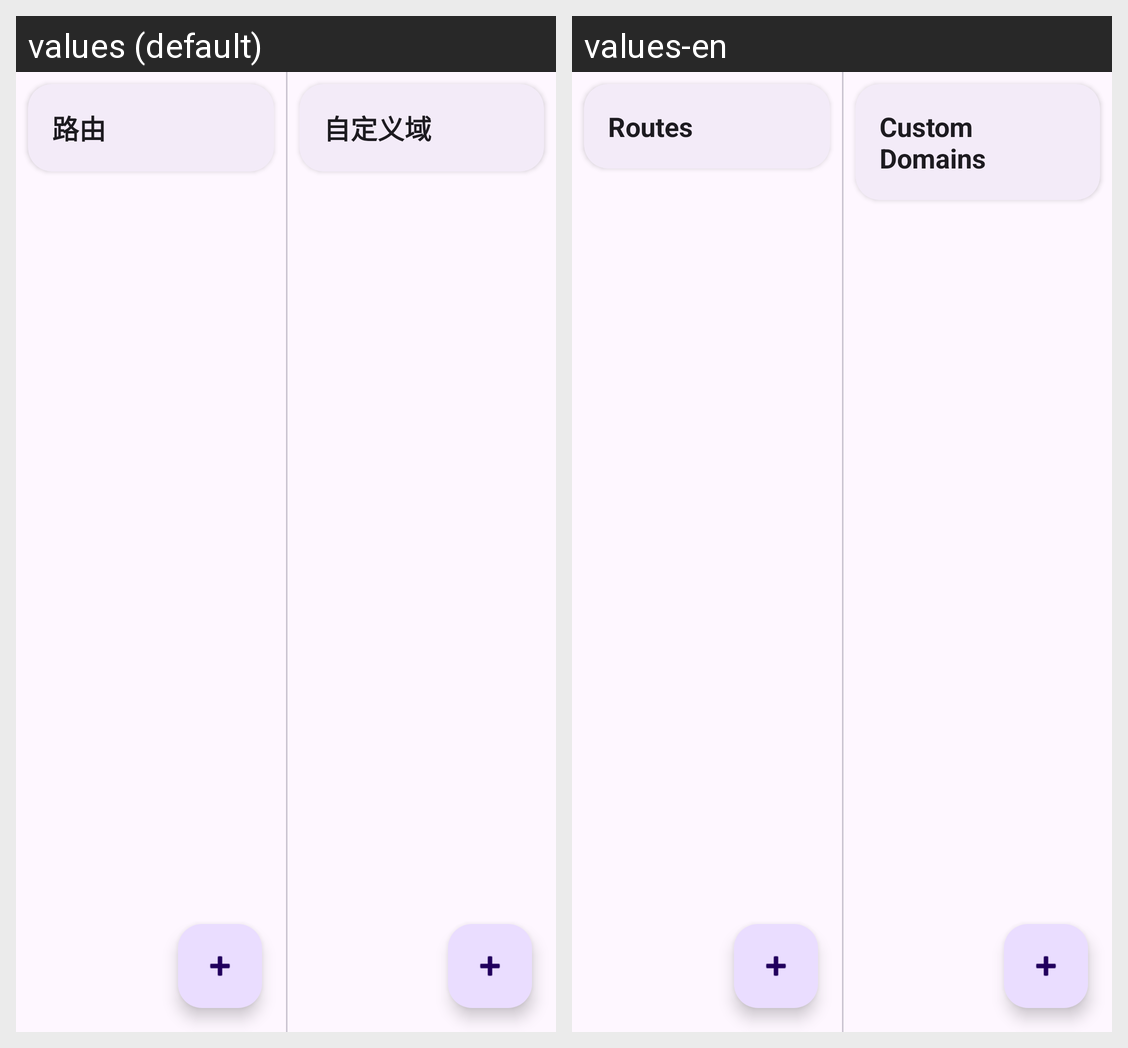

This grid shows one Android layout under two languages. Give, for every string resource on the screen, its name, the default text and each shown locale's text.
Android screen res/layout/fragment_route.xml rendered under 2 locales, left to right: values (default), values-en. Device: Nexus 5 (rendered at 1080×1920; each locale shown at half size, 540×960, under a caption strip naming it); theme AppTheme.
Strings drawn on this screen, with the default value and each locale's value (text and hints the layout hard-codes, and strings that could not be matched under every locale, appear in the picture but are not listed):

route_title_routes
  values: 路由
  values-en: Routes

card_custom_domain
  values: 自定义域
  values-en: Custom Domains
